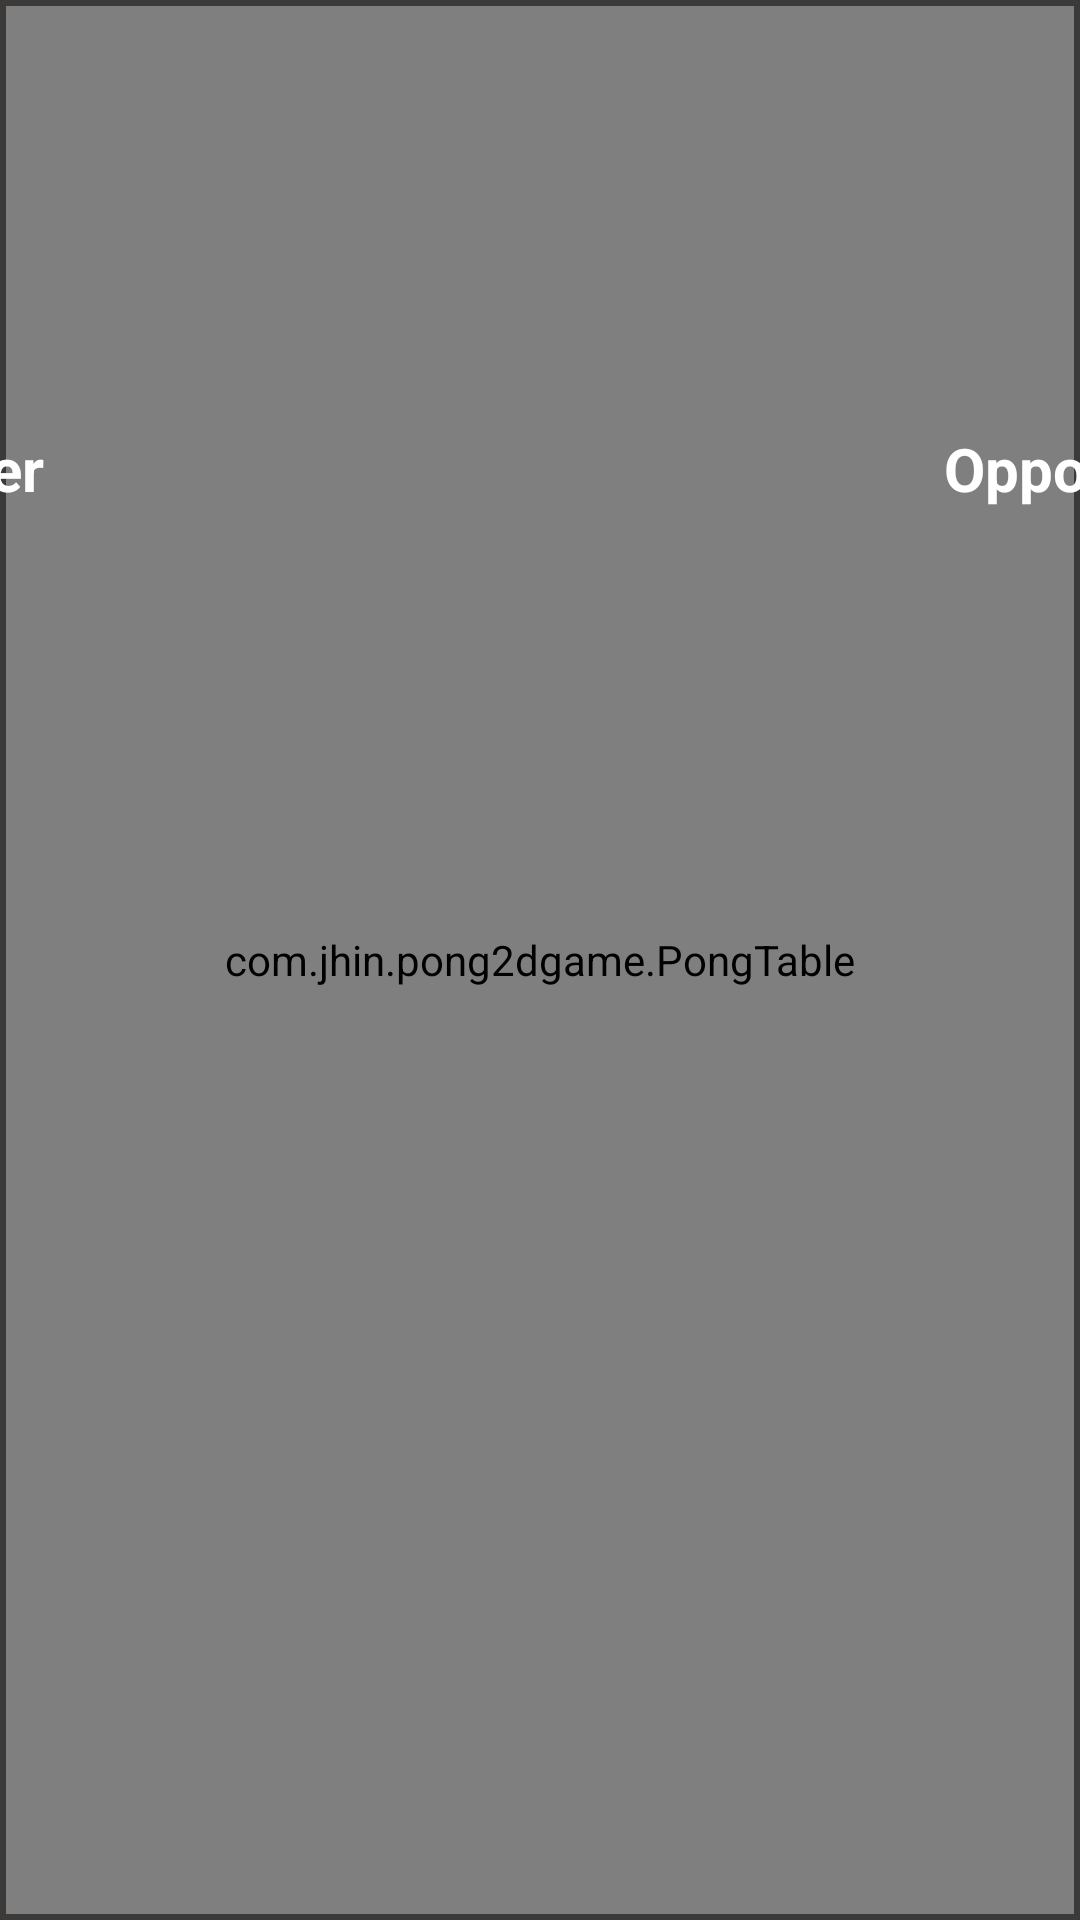

Reconstruct the res/layout file that produces this screen, plus the resources it refers to.
<!-- AndroidManifest.xml: application theme Theme.Pong2DGame -->
<!-- res/layout/activity_pong.xml -->
<?xml version="1.0" encoding="utf-8"?>
<androidx.constraintlayout.widget.ConstraintLayout xmlns:android="http://schemas.android.com/apk/res/android"
    xmlns:app="http://schemas.android.com/apk/res-auto"
    xmlns:tools="http://schemas.android.com/tools"
    android:id="@+id/main"
    android:layout_width="match_parent"
    android:layout_height="match_parent"
    android:background="@color/table_color"
    tools:context=".PongActivity">

    <com.jhin.pong2dgame.PongTable
        android:id="@+id/PongTable"
        android:layout_width="match_parent"
        android:layout_height="match_parent"
        android:layout_marginStart="2dp"
        android:layout_marginTop="2dp"
        android:layout_marginEnd="2dp"
        android:layout_marginBottom="2dp"
        android:background="@color/table_color"
        app:layout_constraintBottom_toBottomOf="parent"
        app:layout_constraintEnd_toEndOf="parent"
        app:layout_constraintStart_toStartOf="parent"
        app:layout_constraintTop_toTopOf="parent" />

    <TextView
        android:id="@+id/textView3"
        android:layout_width="wrap_content"
        android:layout_height="wrap_content"
        android:layout_marginStart="350dp"
        android:layout_marginTop="293dp"
        android:layout_marginEnd="350dp"
        android:layout_marginBottom="114dp"
        android:text="Ready!"
        android:textColor="@color/white"
        android:textSize="35sp"
        app:layout_constraintBottom_toBottomOf="parent"
        app:layout_constraintEnd_toEndOf="parent"
        app:layout_constraintStart_toStartOf="parent"
        app:layout_constraintTop_toTopOf="parent"
        app:layout_constraintVertical_bias="1.0" />

    <TextView
        android:id="@+id/tvScorePlayer"
        android:layout_width="wrap_content"
        android:layout_height="wrap_content"
        android:layout_marginStart="88dp"
        android:layout_marginTop="32dp"
        android:layout_marginEnd="150dp"
        android:layout_marginBottom="360dp"
        android:text="Player"
        android:textColor="@color/white"
        android:textSize="20sp"
        android:textStyle="bold"
        app:layout_constraintBottom_toBottomOf="parent"
        app:layout_constraintEnd_toStartOf="@+id/tvScoreOpponent"
        app:layout_constraintStart_toStartOf="parent"
        app:layout_constraintTop_toTopOf="parent" />

    <TextView
        android:id="@id/tvScoreOpponent"
        android:layout_width="wrap_content"
        android:layout_height="wrap_content"
        android:layout_marginStart="150dp"
        android:layout_marginTop="32dp"
        android:layout_marginEnd="88dp"
        android:layout_marginBottom="360dp"
        android:text="Opponent"
        android:textColor="@color/white"
        android:textSize="20sp"
        android:textStyle="bold"
        app:layout_constraintBottom_toBottomOf="parent"
        app:layout_constraintEnd_toEndOf="parent"
        app:layout_constraintStart_toEndOf="@id/tvScorePlayer"
        app:layout_constraintTop_toTopOf="parent" />

</androidx.constraintlayout.widget.ConstraintLayout>
<!-- resources referenced by this layout -->
<resources>
  <color name="table_color">#3C3939</color>
  <color name="white">#FFFFFFFF</color>
  <style name="Theme.Pong2DGame" parent="Base.Theme.Pong2DGame" />
  <style name="Base.Theme.Pong2DGame" parent="Theme.Material3.DayNight.NoActionBar">
          
          
      </style>
</resources>
